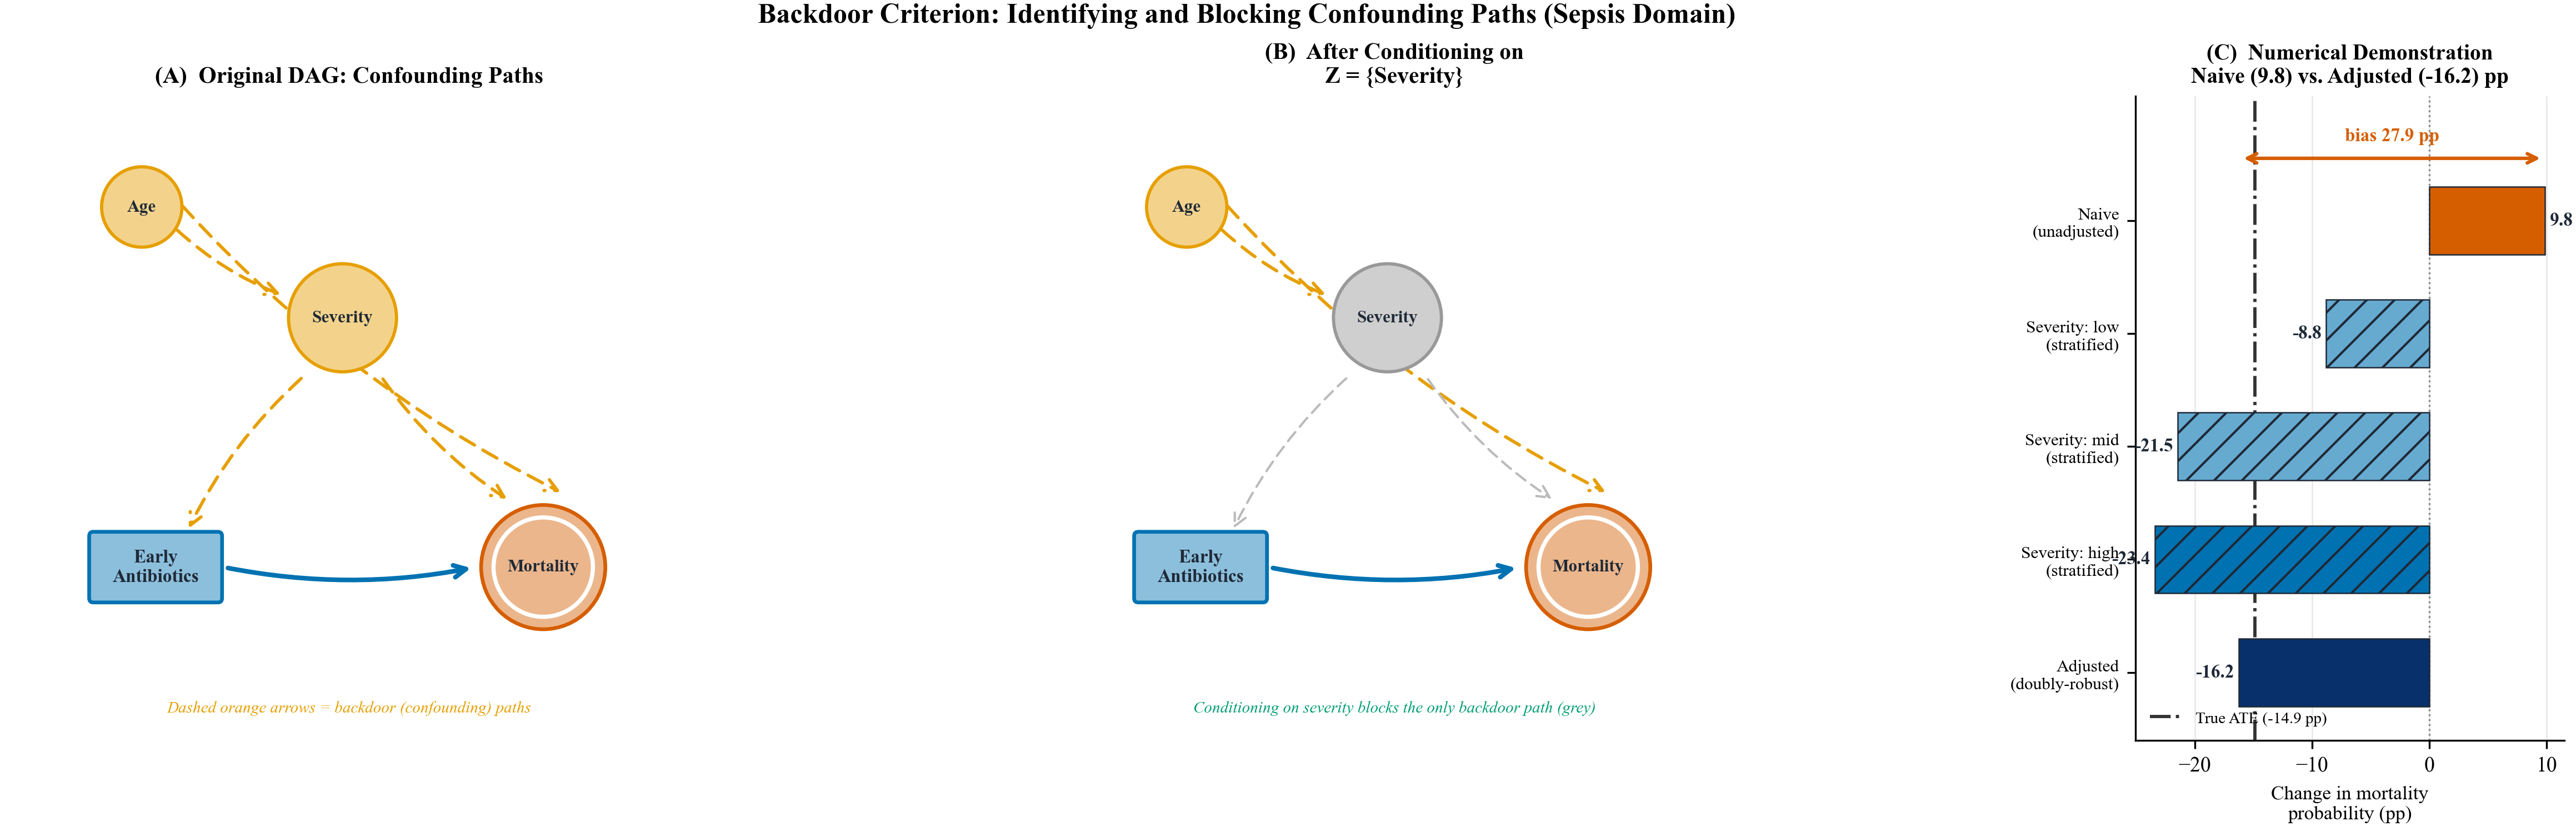

This chart was generated by the following Python code:
#!/usr/bin/env python3
"""
Figure 5: Backdoor Criterion for Confounding Control (Sepsis Domain)
KAIS Causal Models for CDSS — Springer submission

Three panels:
  (A) Original DAG with active confounding paths (dashed orange).
  (B) DAG after conditioning on the minimal backdoor set Z = {Severity}.
  (C) Numerical demonstration: naive vs. severity-stratified vs. adjusted ATE.

Panels A/B are structural schematics restyled to the canonical palette.
Panel C numbers are loaded from results/ (ate_by_domain.csv +
cate_subgroups.csv); NOTHING is hardcoded.
"""

import sys
from pathlib import Path

HERE = Path(__file__).resolve().parent
REPO = HERE.parent
sys.path.insert(0, str(HERE))

import numpy as np
import pandas as pd
import matplotlib.pyplot as plt
from matplotlib.patches import FancyBboxPatch, FancyArrowPatch, Circle
from matplotlib.lines import Line2D

from pubviz import (apply_pub_style, PALETTE,
                    C_TREATMENT, C_OUTCOME, C_CONFOUNDER, C_MEDIATOR)

apply_pub_style()

DOMAIN = "sepsis"
SEV_ORDER = ["sev_low", "sev_mid", "sev_high"]
SEV_LABELS = {"sev_low": "Severity: low", "sev_mid": "Severity: mid", "sev_high": "Severity: high"}

# ---------- Load data ----------
ate = pd.read_csv(REPO / "results" / "ate_by_domain.csv")
row = ate[ate["domain"] == DOMAIN].iloc[0]
naive_pp = row["naive_ate"] * 100.0
adj_pp = row["doubly_robust_ate"] * 100.0       # adjusted = doubly-robust
true_pp = row["true_ate"] * 100.0
bias_pp = row["confounding_bias"] * 100.0

cate = pd.read_csv(REPO / "results" / "cate_subgroups.csv")
cs = cate[cate["domain"] == DOMAIN]
# severity-stratified true CATE, averaged over age (n-weighted)
strat = {}
for sev in SEV_ORDER:
    sub = cs[cs["severity_group"] == sev]
    strat[sev] = np.average(sub["true_cate"], weights=sub["n_obs"]) * 100.0

# ─── Palette aliases ───
COL_TREAT  = C_TREATMENT
COL_OUT    = C_OUTCOME
COL_CONF   = C_CONFOUNDER
COL_MED    = C_MEDIATOR
COL_CAUSAL = C_TREATMENT
COL_CONFND = C_CONFOUNDER
COL_BLOCK  = "#BBBBBB"
COL_COND   = "#CFCFCF"


def _lighten(hex_color, f=0.55):
    r = int(hex_color[1:3], 16); g = int(hex_color[3:5], 16); b = int(hex_color[5:7], 16)
    r = int(r + (255 - r) * f); g = int(g + (255 - g) * f); b = int(b + (255 - b) * f)
    return f"#{r:02X}{g:02X}{b:02X}"


def draw_rect(ax, cx, cy, w, h, text, edge, fontsize=8):
    ax.add_patch(FancyBboxPatch((cx - w / 2, cy - h / 2), w, h,
                                boxstyle="round,pad=0.06", facecolor=_lighten(edge),
                                edgecolor=edge, linewidth=1.6, zorder=4))
    ax.text(cx, cy, text, ha='center', va='center', fontsize=fontsize,
            fontweight='bold', color='#1F2937', zorder=5)


def draw_circle(ax, cx, cy, r, text, edge, fontsize=7.5, double=False, fill=None):
    fill = _lighten(edge) if fill is None else fill
    if double:
        ax.add_patch(Circle((cx, cy), r * 1.15, facecolor=fill, edgecolor=edge,
                            linewidth=1.6, zorder=4))
        ax.add_patch(Circle((cx, cy), r * 0.92, facecolor=fill, edgecolor='white',
                            linewidth=1.8, zorder=4.5))
    else:
        ax.add_patch(Circle((cx, cy), r, facecolor=fill, edgecolor=edge,
                            linewidth=1.4, zorder=4))
    ax.text(cx, cy, text, ha='center', va='center', fontsize=fontsize,
            fontweight='bold', color='#1F2937', zorder=5, linespacing=1.15)


def draw_arrow(ax, x1, y1, x2, y2, color, dashed=False, lw=1.6):
    a = FancyArrowPatch((x1, y1), (x2, y2), arrowstyle='->', mutation_scale=13,
                        color=color, linewidth=lw, connectionstyle='arc3,rad=0.10',
                        zorder=3)
    if dashed:
        a.set_linestyle((0, (5, 3)))
    ax.add_patch(a)


# ─── Figure ───
fig = plt.figure(figsize=(16, 5.0))
fig.patch.set_facecolor('white')
gs = fig.add_gridspec(1, 5, wspace=0.35)
ax_a = fig.add_subplot(gs[0, 0:2])
ax_b = fig.add_subplot(gs[0, 2:4])
ax_c = fig.add_subplot(gs[0, 4])

dag_nodes = {
    'T':   (1.7, 3.0, 1.8, 0.90, 'Early' + chr(10) + 'Antibiotics'),
    'Y':   (7.3, 3.0, 0.78, 'Mortality'),
    'AGE': (1.5, 8.2, 0.58, 'Age'),
    'SEV': (4.4, 6.6, 0.78, 'Severity'),
}


def draw_dag_panel(ax, title, conditioned=False):
    ax.set_xlim(-0.5, 9.5); ax.set_ylim(0.5, 9.8)
    ax.set_aspect('equal'); ax.axis('off')
    ax.set_title(title, fontsize=10, fontweight='bold')
    n = dag_nodes
    tx, ty, tw, th = n['T'][0], n['T'][1], n['T'][2], n['T'][3]
    yx, yy, yr = n['Y'][0], n['Y'][1], n['Y'][2]
    ax_, ay_, ar_ = n['AGE'][0], n['AGE'][1], n['AGE'][2]
    sx, sy, sr = n['SEV'][0], n['SEV'][1], n['SEV'][2]

    draw_rect(ax, tx, ty, tw, th, n['T'][4], COL_TREAT)
    draw_circle(ax, yx, yy, yr, n['Y'][3], COL_OUT, double=True)
    draw_circle(ax, ax_, ay_, ar_, n['AGE'][3], COL_CONF, fontsize=7.5)

    sev_edge = "#999999" if conditioned else COL_CONF
    sev_fill = COL_COND if conditioned else _lighten(COL_CONF)
    draw_circle(ax, sx, sy, sr, n['SEV'][3], sev_edge, fontsize=7.5, fill=sev_fill)

    blocked = COL_BLOCK if conditioned else COL_CONFND
    blw = 1.0 if conditioned else 1.4

    draw_arrow(ax, ax_ + ar_ * 0.8, ay_ - ar_ * 0.5, sx - sr - 0.05, sy + sr * 0.4,
               COL_CONFND, dashed=True, lw=1.4)
    draw_arrow(ax, ax_ + ar_ * 0.5, ay_ + ar_ * 0.6, yx + yr * 0.4, yy + yr * 1.35,
               COL_CONFND, dashed=True, lw=1.4)
    draw_arrow(ax, sx - sr * 0.7, sy - sr - 0.05, tx + tw * 0.25, ty + th / 2 + 0.05,
               blocked, dashed=True, lw=blw)
    draw_arrow(ax, sx + sr * 0.7, sy - sr - 0.05, yx - yr * 0.6, yy + yr * 1.15 + 0.05,
               blocked, dashed=True, lw=blw)
    draw_arrow(ax, tx + tw / 2 + 0.08, ty, yx - yr * 1.15 - 0.08, yy, COL_CAUSAL, lw=2.0)


# ── Panel A ──
draw_dag_panel(ax_a, '(A)  Original DAG: Confounding Paths', conditioned=False)
ax_a.text(4.5, 0.9, 'Dashed orange arrows = backdoor (confounding) paths',
          ha='center', fontsize=7, fontstyle='italic', color=COL_CONFND)

# ── Panel B ──
draw_dag_panel(ax_b, '(B)  After Conditioning on\nZ = {Severity}',
               conditioned=True)
ax_b.text(4.5, 0.9, 'Conditioning on severity blocks the only backdoor path (grey)',
          ha='center', fontsize=7, fontstyle='italic', color=C_MEDIATOR)

# ── Panel C: data-driven numerical demonstration ──
ax_c.grid(axis='y', visible=False)
labels = ['Naive\n(unadjusted)']
values = [naive_pp]
colors = [PALETTE[1]]
hatches = ['']
for sev in SEV_ORDER:
    labels.append(f"{SEV_LABELS[sev]}\n(stratified)")
    values.append(strat[sev])
    colors.append(_lighten(PALETTE[0], 0.4) if sev != "sev_high" else PALETTE[0])
    hatches.append('//')
labels.append('Adjusted\n(doubly-robust)')
values.append(adj_pp)
colors.append("#08306B")
hatches.append('')

y = np.arange(len(labels))[::-1]
bars = ax_c.barh(y, values, color=colors, edgecolor='#1F2937', linewidth=0.6,
                 height=0.6, zorder=3)
for b, h in zip(bars, hatches):
    b.set_hatch(h)
for yi, v in zip(y, values):
    ax_c.text(v + (0.4 if v >= 0 else -0.4), yi, f"{v:.1f}",
              va='center', ha='left' if v >= 0 else 'right',
              fontsize=8, fontweight='bold', color='#1F2937', zorder=4)

ax_c.axvline(0, color='#888888', lw=0.8, ls=':')
ax_c.axvline(true_pp, color=PALETTE[6], lw=1.4, ls='-.', alpha=0.8,
             label=f"True ATE ({true_pp:.1f} pp)")

# bias arrow naive -> adjusted (value from results)
ytop = y.max() + 0.55
ax_c.annotate('', xy=(adj_pp, ytop), xytext=(naive_pp, ytop),
              arrowprops=dict(arrowstyle='<->', color=PALETTE[1], lw=1.5))
ax_c.text((naive_pp + adj_pp) / 2, ytop + 0.12, f"bias {bias_pp:.1f} pp",
          ha='center', va='bottom', fontsize=8, fontweight='bold', color=PALETTE[1])

ax_c.set_yticks(y); ax_c.set_yticklabels(labels, fontsize=7.5)
ax_c.set_ylim(-0.6, y.max() + 1.1)
ax_c.set_xlabel('Change in mortality\nprobability (pp)', fontsize=8.5)
ax_c.legend(loc='lower left', fontsize=7)
ax_c.set_title('(C)  Numerical Demonstration\n'
               f'Naive ({naive_pp:.1f}) vs. Adjusted ({adj_pp:.1f}) pp',
               fontsize=9.5, fontweight='bold')

fig.suptitle('Backdoor Criterion: Identifying and Blocking Confounding Paths (Sepsis Domain)',
             fontsize=12, fontweight='bold')

for _ext in ("pdf", "png"):
    fig.savefig(HERE / f"fig05_backdoor_adjustment.{_ext}", bbox_inches="tight",
                facecolor="white")
plt.close(fig)
